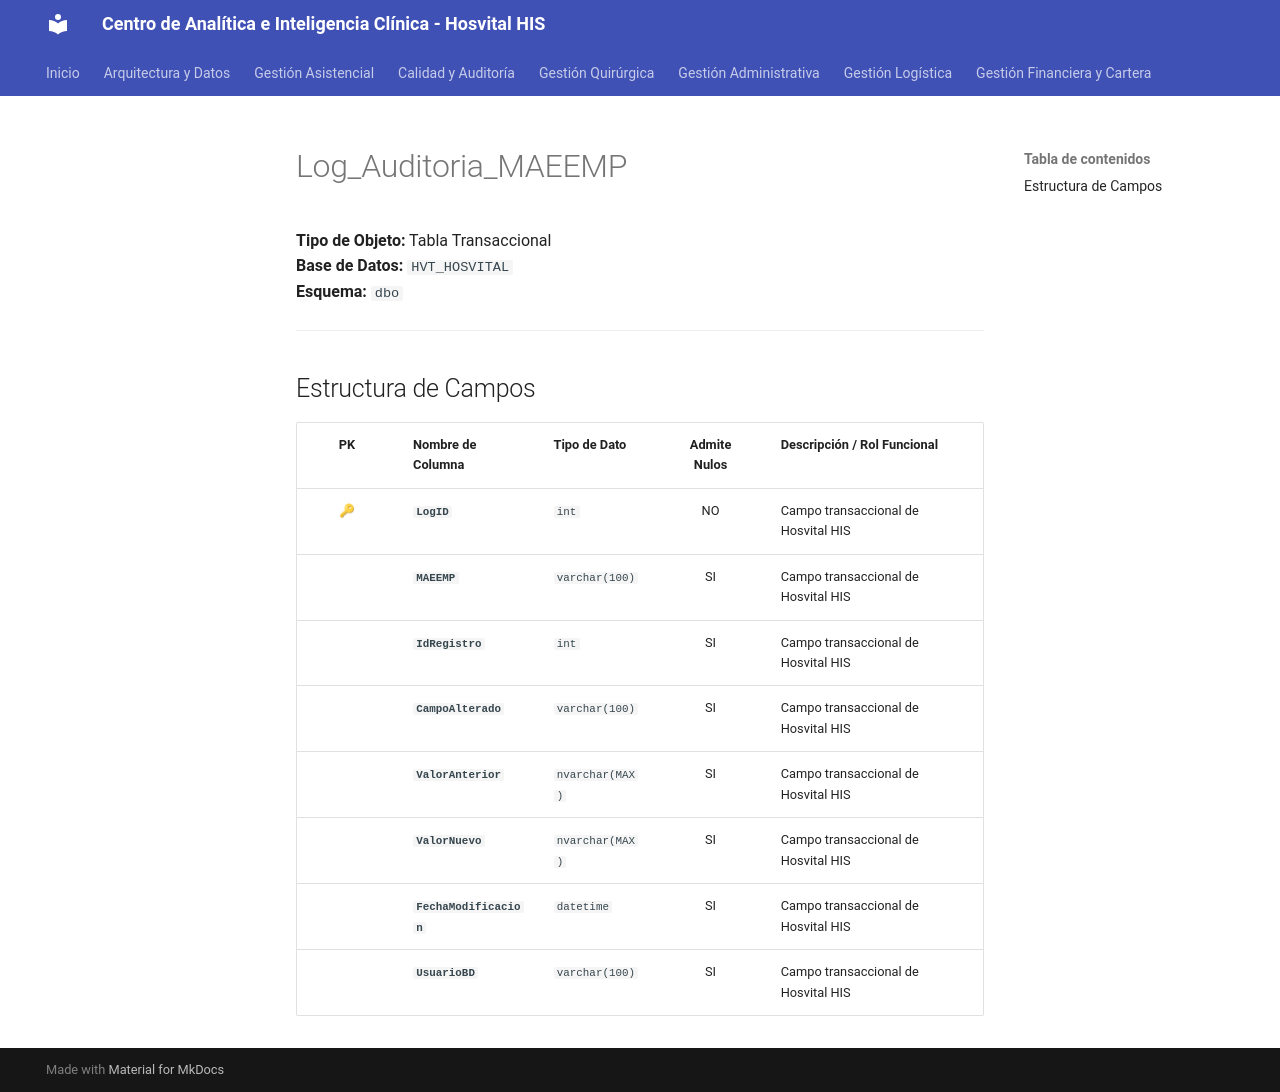

repository: SoporteSaludtech/superset-docs · page: diccionario-general/Log_Auditoria_MAEEMP/index.html · generator: mkdocs

# Log_Auditoria_MAEEMP

**Tipo de Objeto:** Tabla Transaccional  
**Base de Datos:** `HVT_HOSVITAL`  
**Esquema:** `dbo`

---

## Estructura de Campos

| PK | Nombre de Columna | Tipo de Dato | Admite Nulos | Descripción / Rol Funcional |
| :-: | :--- | :--- | :-: | :--- |
| 🔑 | **`LogID`** | `int` | NO | Campo transaccional de Hosvital HIS |
|  | **`MAEEMP`** | `varchar(100)` | SI | Campo transaccional de Hosvital HIS |
|  | **`IdRegistro`** | `int` | SI | Campo transaccional de Hosvital HIS |
|  | **`CampoAlterado`** | `varchar(100)` | SI | Campo transaccional de Hosvital HIS |
|  | **`ValorAnterior`** | `nvarchar(MAX)` | SI | Campo transaccional de Hosvital HIS |
|  | **`ValorNuevo`** | `nvarchar(MAX)` | SI | Campo transaccional de Hosvital HIS |
|  | **`FechaModificacion`** | `datetime` | SI | Campo transaccional de Hosvital HIS |
|  | **`UsuarioBD`** | `varchar(100)` | SI | Campo transaccional de Hosvital HIS |
